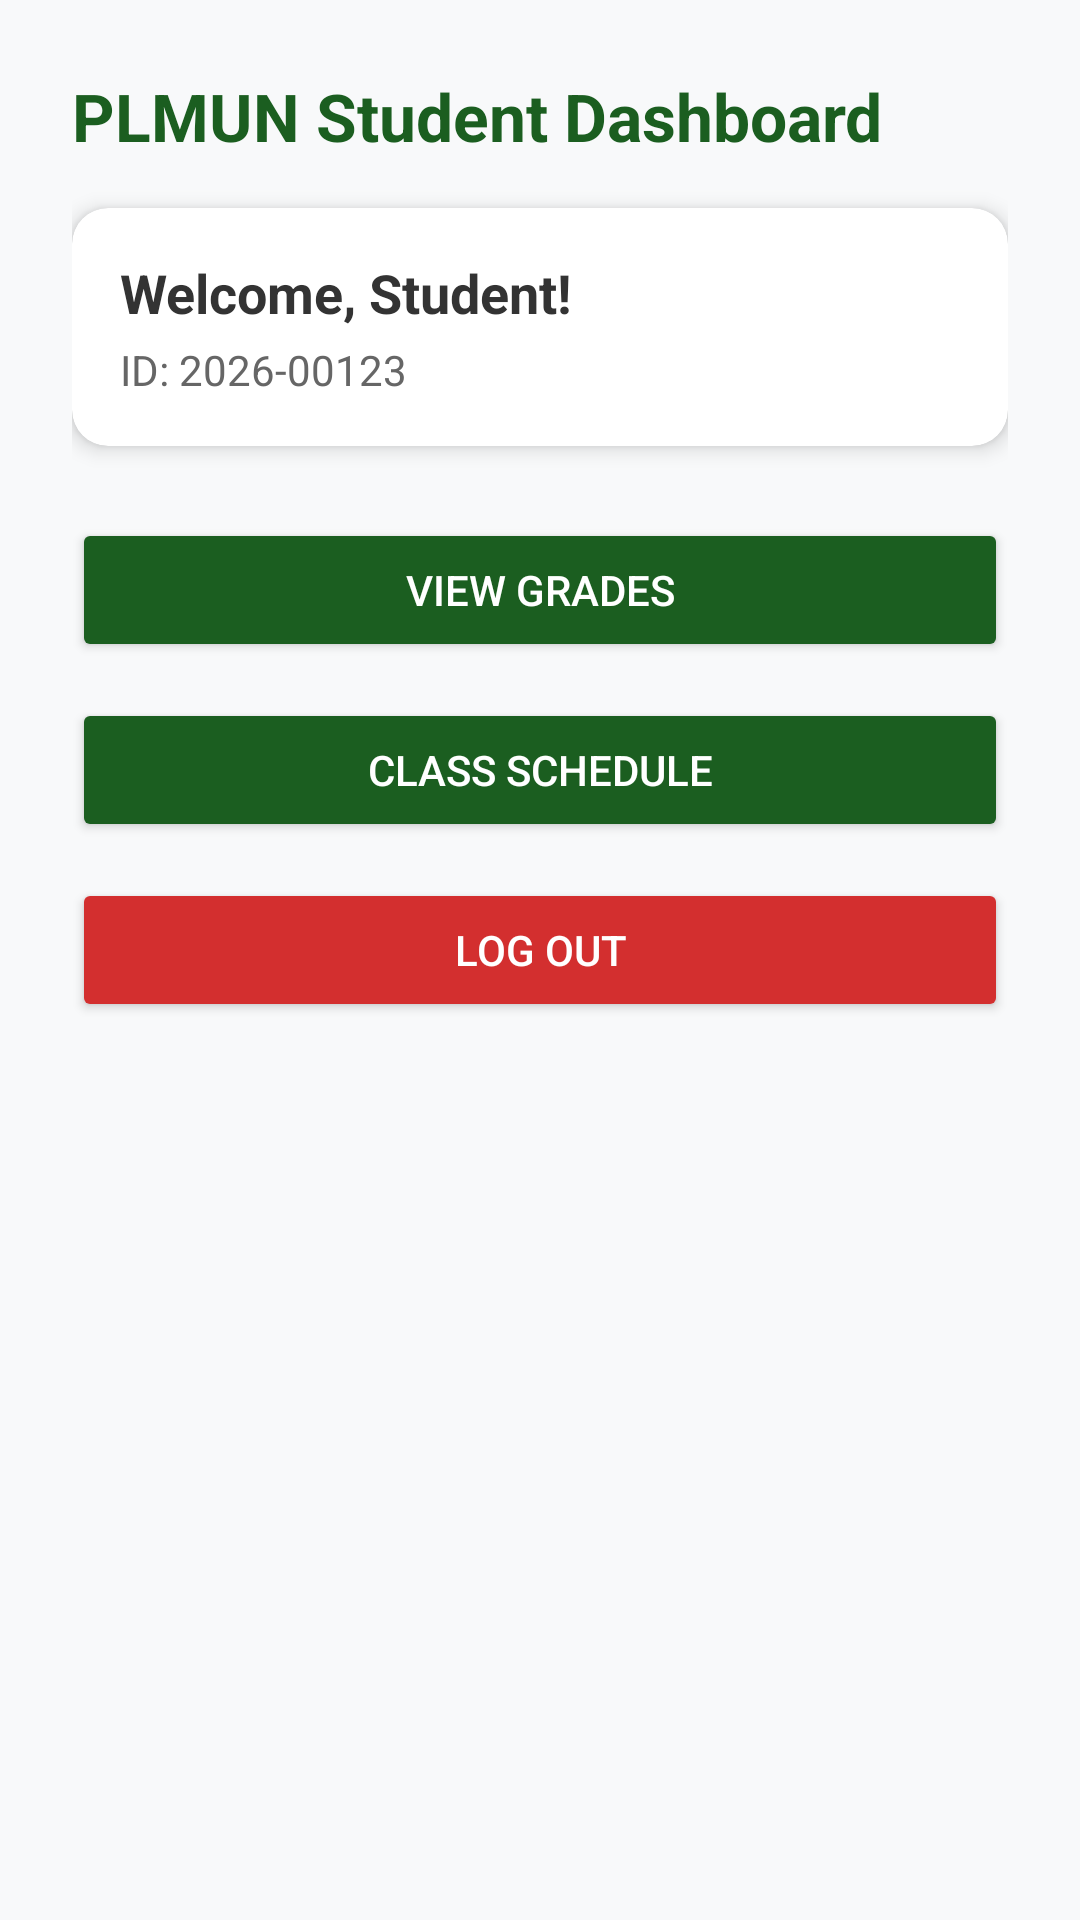

Android layout source for this screen:
<!-- AndroidManifest.xml: application theme Theme.PlmunMobile -->
<!-- res/layout/fragment_student_dashboard.xml -->
<?xml version="1.0" encoding="utf-8"?>
<LinearLayout xmlns:android="http://schemas.android.com/apk/res/android"
    xmlns:app="http://schemas.android.com/apk/res-auto"
    android:layout_width="match_parent"
    android:layout_height="match_parent"
    android:orientation="vertical"
    android:background="#F8F9FA"
    android:padding="24dp">


    <TextView
        android:layout_width="wrap_content"
        android:layout_height="wrap_content"
        android:text="PLMUN Student Dashboard"
        android:textSize="22sp"
        android:textStyle="bold"
        android:textColor="#1B5E20"
        android:layout_marginBottom="16dp" />


    <com.google.android.material.card.MaterialCardView
        android:layout_width="match_parent"
        android:layout_height="wrap_content"
        app:cardCornerRadius="12dp"
        app:cardElevation="4dp"
        android:layout_marginBottom="24dp">

        <LinearLayout
            android:layout_width="match_parent"
            android:layout_height="wrap_content"
            android:orientation="vertical"
            android:padding="16dp">

            <TextView
                android:layout_width="wrap_content"
                android:layout_height="wrap_content"
                android:text="Welcome, Student!"
                android:textSize="18sp"
                android:textStyle="bold"
                android:textColor="#333333" />

            <TextView
                android:layout_width="wrap_content"
                android:layout_height="wrap_content"
                android:text="ID: 2026-00123"
                android:textSize="14sp"
                android:textColor="#666666"
                android:layout_marginTop="4dp" />
        </LinearLayout>
    </com.google.android.material.card.MaterialCardView>


    <Button
        android:id="@+id/btnViewGrades"
        android:layout_width="match_parent"
        android:layout_height="wrap_content"
        android:text="View Grades"
        android:backgroundTint="#1B5E20"
        android:textColor="#FFFFFF"
        android:layout_marginBottom="12dp" />

    <Button
        android:id="@+id/btnClassSchedule"
        android:layout_width="match_parent"
        android:layout_height="wrap_content"
        android:text="Class Schedule"
        android:backgroundTint="#1B5E20"
        android:textColor="#FFFFFF"
        android:layout_marginBottom="12dp" />

    <Button
        android:id="@+id/btnLogout"
        android:layout_width="match_parent"
        android:layout_height="wrap_content"
        android:text="Log Out"
        android:backgroundTint="#D32F2F"
        android:textColor="#FFFFFF" />

</LinearLayout>
<!-- resources referenced by this layout -->
<resources>
  <style name="Theme.PlmunMobile" parent="Theme.MaterialComponents.DayNight.DarkActionBar">
          
          <item name="colorPrimary">@color/purple_500</item>
          <item name="colorPrimaryVariant">@color/purple_700</item>
          <item name="colorOnPrimary">@color/white</item>
          
          <item name="colorSecondary">@color/teal_200</item>
          <item name="colorSecondaryVariant">@color/teal_700</item>
          <item name="colorOnSecondary">@color/black</item>
          
          <item name="android:statusBarColor" tools:targetApi="l">?attr/colorPrimaryVariant</item>
          
      </style>
  <!-- not gathered from this repository: default colours our renderer supplied (Android Studio template values) -->
  <color name="purple_500">#FF6200EE</color>
  <color name="purple_700">#FF3700B3</color>
  <color name="teal_200">#FF03DAC5</color>
  <color name="teal_700">#FF018786</color>
  <color name="black">#FF000000</color>
  <color name="white">#FFFFFFFF</color>
</resources>
